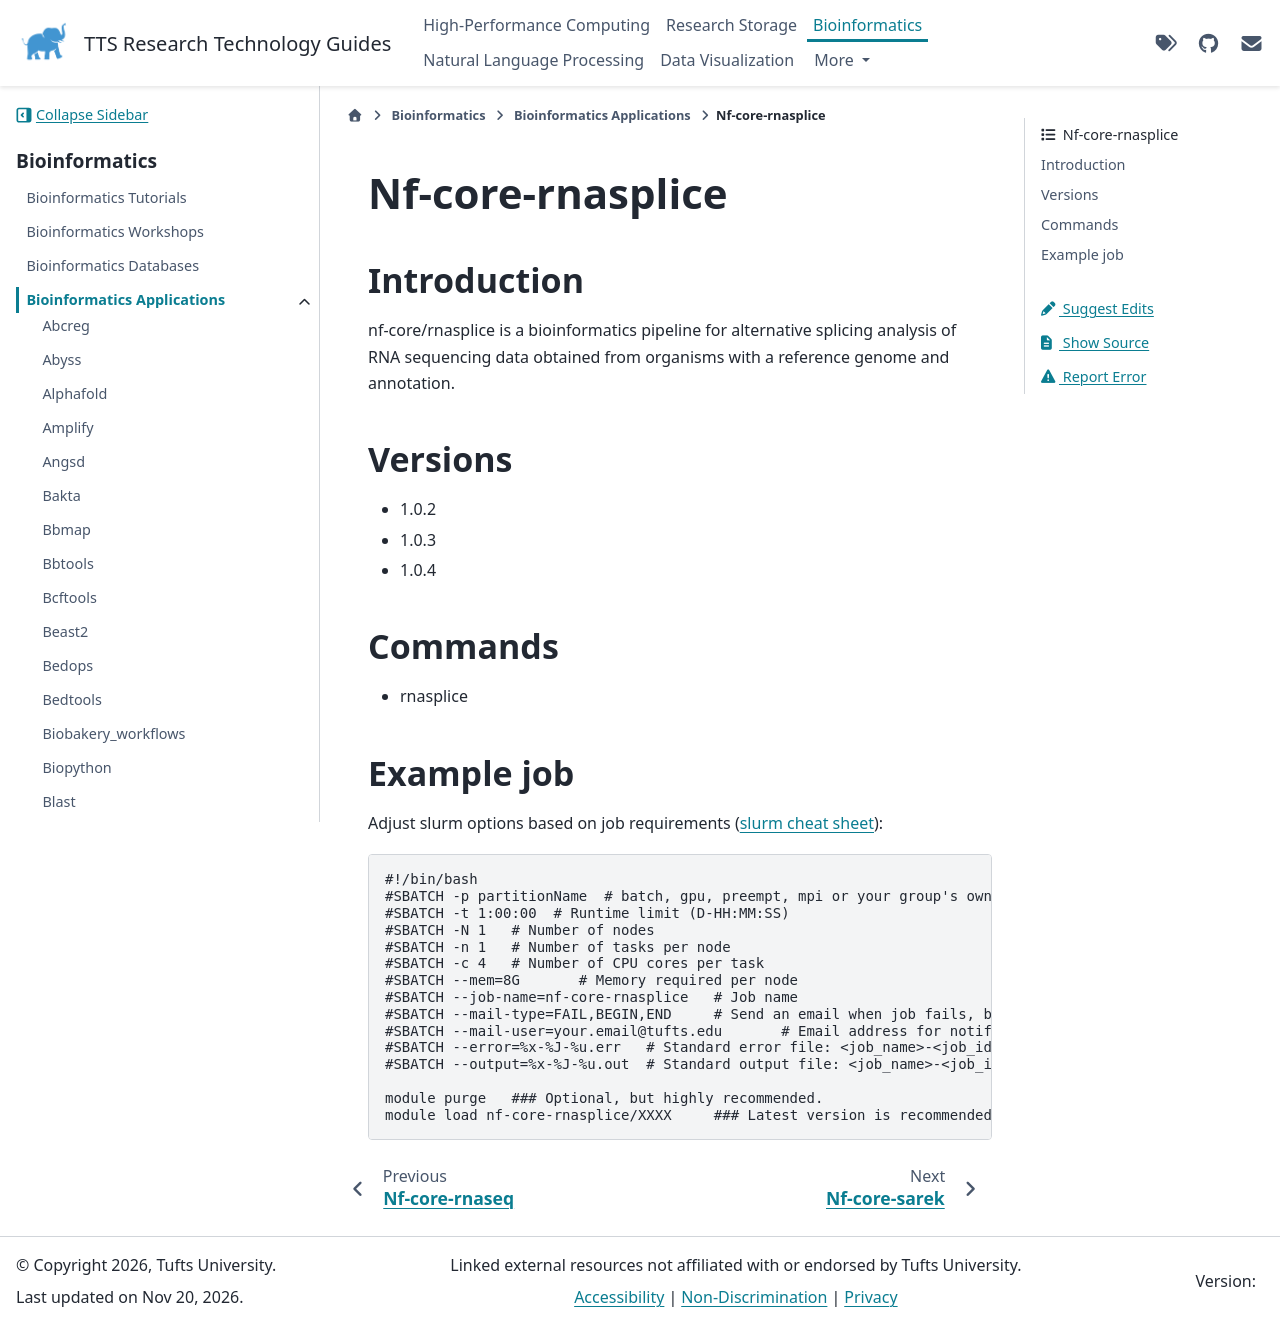

repository: TuftsRT/guides · page: dev/bio/apps/nf-core-rnasplice.html · generator: sphinx

###################
 Nf-core-rnasplice
###################

**************
 Introduction
**************

nf-core/rnasplice is a bioinformatics pipeline for alternative splicing
analysis of RNA sequencing data obtained from organisms with a reference
genome and annotation.

**********
 Versions
**********

-  1.0.2
-  1.0.3
-  1.0.4

**********
 Commands
**********

-  rnasplice

*************
 Example job
*************

Adjust slurm options based on job requirements (`slurm cheat sheet
<https://slurm.schedmd.com/pdfs/summary.pdf>`_):

.. code::

   #!/bin/bash
   #SBATCH -p partitionName  # batch, gpu, preempt, mpi or your group's own partition
   #SBATCH -t 1:00:00  # Runtime limit (D-HH:MM:SS)
   #SBATCH -N 1   # Number of nodes
   #SBATCH -n 1   # Number of tasks per node
   #SBATCH -c 4   # Number of CPU cores per task
   #SBATCH --mem=8G       # Memory required per node
   #SBATCH --job-name=nf-core-rnasplice   # Job name
   #SBATCH --mail-type=FAIL,BEGIN,END     # Send an email when job fails, begins, and finishes
   #SBATCH --mail-user=your.email@tufts.edu       # Email address for notifications
   #SBATCH --error=%x-%J-%u.err   # Standard error file: <job_name>-<job_id>-<username>.err
   #SBATCH --output=%x-%J-%u.out  # Standard output file: <job_name>-<job_id>-<username>.out

   module purge   ### Optional, but highly recommended.
   module load nf-core-rnasplice/XXXX     ### Latest version is recommended.
